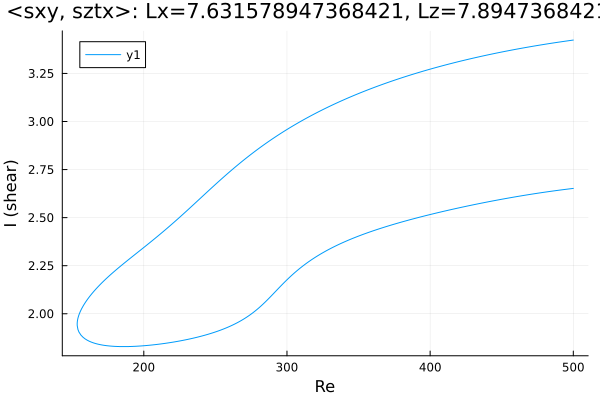

Source data for this figure (header and first rows):
Re, shear
500.0, 3.424
499.5, 3.423
498.1, 3.422
496.7, 3.42
495.3, 3.419
493.9, 3.417
492.5, 3.416
491.1, 3.414
489.6, 3.413
488.2, 3.411
486.8, 3.41
485.4, 3.408
484, 3.406
482.6, 3.405
481.2, 3.403
479.7, 3.401
478.3, 3.4
476.9, 3.398
475.5, 3.396
474.1, 3.394
472.7, 3.393
471.3, 3.391
469.8, 3.389
468.4, 3.387
467, 3.385
465.7, 3.384
464.2, 3.382
462.8, 3.38
461.4, 3.378
460, 3.376
458.6, 3.374
457.2, 3.372
455.8, 3.37
454.3, 3.368
452.9, 3.366
451.5, 3.364
450.1, 3.362
449.4, 3.361
448, 3.359
446.6, 3.356
445.2, 3.354
443.7, 3.352
442.3, 3.35
440.9, 3.348
439.5, 3.345
438.1, 3.343
436.7, 3.341
435.3, 3.338
433.8, 3.336
432.4, 3.334
431, 3.331
429.6, 3.329
428.2, 3.326
426.8, 3.324
425.4, 3.321
423.9, 3.319
422.5, 3.316
421.1, 3.314
419.7, 3.311
418.3, 3.309
... 501 more rows
